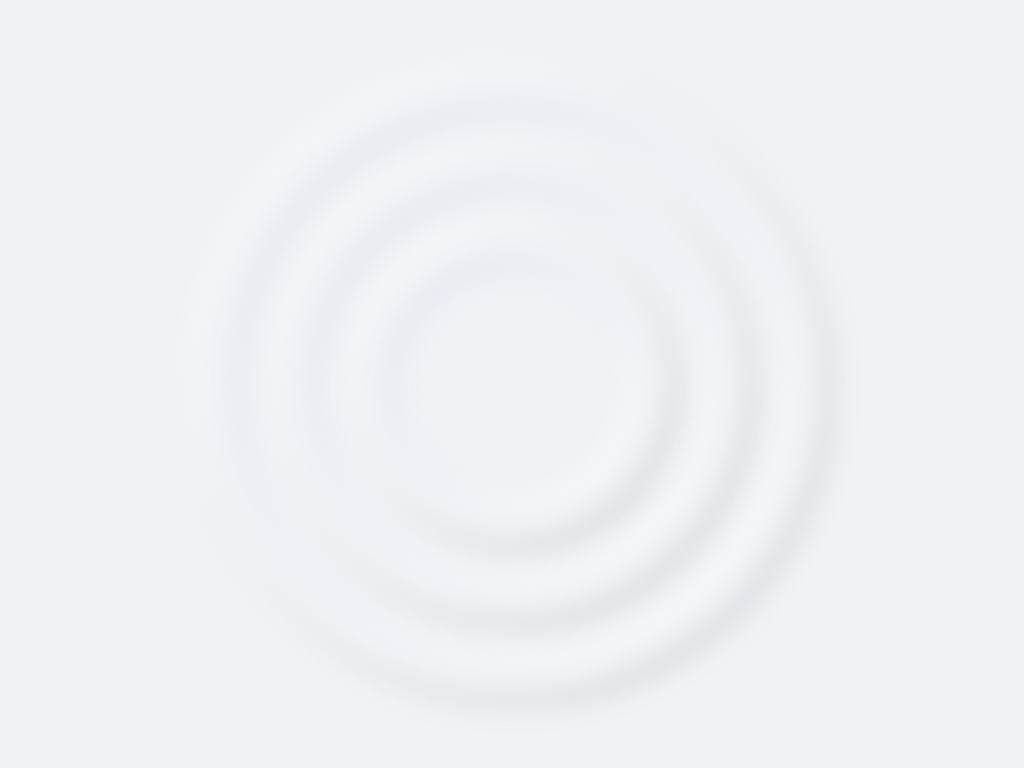

Give the HTML and CSS whose rendering is this image.

<!-- file: index.html -->
<!DOCTYPE html>
<html lang="en">
<head>
    <meta charset="UTF-8">
    <meta http-equiv="X-UA-Compatible" content="IE=edge">
    <meta name="viewport" content="width=device-width, initial-scale=1.0">
    <title>Ripple</title>
    <link rel="stylesheet" href="style.css">
</head>
<body>
    <div class="container">
        <div class="ripple ripple1"></div>
        <div class="ripple ripple2"></div>
        <div class="ripple ripple3"></div>
    </div>
</body>
</html>

/* file: style.css */
* {
  margin: 0;
  padding: 0;
  -webkit-box-sizing: border-box;
          box-sizing: border-box;
}

body {
  background: #f1f2f4;
  overflow: hidden;
}

body .container {
  width: 310px;
  height: 310px;
  position: absolute;
  top: 50%;
  left: 50%;
  -webkit-transform: translate(-50%, -50%);
          transform: translate(-50%, -50%);
}

body .container .ripple {
  width: 100%;
  height: 100%;
  border-radius: 100%;
  background: transparent;
  border: 26px solid #f1f2f4;
  position: absolute;
  top: 50%;
  left: 50%;
  -webkit-transform: translate(-50%, -50%);
          transform: translate(-50%, -50%);
  -webkit-box-shadow: 6px 6px 18px 0 #090e1d33, 6px 6px 18px 0 #3754aa33 inset, -6px -6px 18px #fff, -6px -6px 18px #fff inset, 6px 6px 13px #fff inset;
          box-shadow: 6px 6px 18px 0 #090e1d33, 6px 6px 18px 0 #3754aa33 inset, -6px -6px 18px #fff, -6px -6px 18px #fff inset, 6px 6px 13px #fff inset;
  -webkit-filter: blur(13px);
          filter: blur(13px);
  -webkit-animation: ripple 4s infinite ease-in;
          animation: ripple 4s infinite ease-in;
}

@-webkit-keyframes ripple {
  0% {
    -webkit-transform: translate(-50%, -50%) scale(0);
            transform: translate(-50%, -50%) scale(0);
  }
  100% {
    -webkit-transform: translate(-50%, -50%) scale(1.5);
            transform: translate(-50%, -50%) scale(1.5);
    opacity: 0;
  }
  5% {
    opacity: 1;
  }
}

@keyframes ripple {
  0% {
    -webkit-transform: translate(-50%, -50%) scale(0);
            transform: translate(-50%, -50%) scale(0);
  }
  100% {
    -webkit-transform: translate(-50%, -50%) scale(1.5);
            transform: translate(-50%, -50%) scale(1.5);
    opacity: 0;
  }
  5% {
    opacity: 1;
  }
}

body .container .ripple2 {
  width: 150%;
  height: 150%;
}

body .container .ripple3 {
  width: 200%;
  height: 200%;
}
/*# sourceMappingURL=style.css.map */